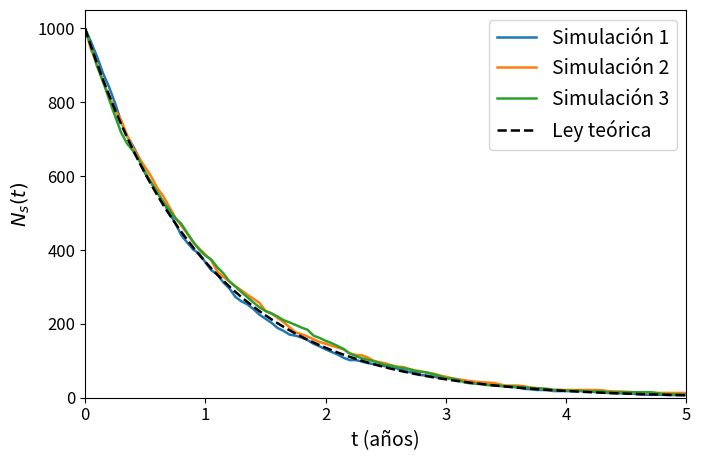

Recreate this plot in Python.
import numpy as np
import matplotlib.pyplot as plt
import time
from pathlib import Path

#########################################################
################ PARÁMETROS GENERALES ##################
#########################################################

# Constantes de la simulación
Lambda = 1.0                 # año^{-1}
N0 = 1000                    # núcleos iniciales
T_sim = 5.0                  # años
dt = 0.05                    # años

# Número de pasos temporales
n_pasos = int(round(T_sim / dt))

# Vector temporal
tiempos = np.linspace(0, T_sim, n_pasos + 1)

# Probabilidades en un paso temporal
p_supervivencia = np.exp(-Lambda * dt)
q = 1.0 - p_supervivencia

# Generador aleatorio
rng = np.random.default_rng(12345)

# Carpeta de salida
carpeta_salida = Path("LÁTEX/TAREA2")
carpeta_salida.mkdir(parents=True, exist_ok=True)


#########################################################
############### FORMATO COMÚN DE GRÁFICAS ##############
#########################################################

plt.rcParams.update({
    "font.size": 13,
    "axes.titlesize": 16,
    "axes.labelsize": 14,
    "xtick.labelsize": 12,
    "ytick.labelsize": 12,
    "legend.fontsize": 14,
    "figure.figsize": (7.2, 4.8),
    "axes.grid": False,
    "lines.linewidth": 1.8
})


def guardar_grafica(tiempos, simulaciones, nombre_archivo, titulo):
    """
    Representa tres simulaciones junto con la ley exponencial teórica
    usando un formato común para todas las figuras del apartado.
    """

    plt.figure()

    for i, N in enumerate(simulaciones, start=1):
        plt.plot(tiempos, N, label=f"Simulación {i}")

    plt.plot(
        tiempos,
        N0 * np.exp(-Lambda * tiempos),
        linestyle="--",
        color="black",
        label="Ley teórica"
    )

   
    plt.xlabel("t (años)")
    plt.ylabel(r"$N_s(t)$")
    plt.xlim(0, T_sim)
    plt.ylim(0, N0 * 1.05)
    plt.legend()
    plt.tight_layout()

    plt.savefig(carpeta_salida / nombre_archivo, dpi=300, bbox_inches="tight")
    plt.show()


#########################################################
############### MODELO A: NÚCLEO A NÚCLEO ##############
#########################################################

def simulacion_nucleo_a_nucleo():
    supervivientes = []
    N = N0

    for _ in tiempos:
        supervivientes.append(N)

        # Se genera un número aleatorio por cada núcleo superviviente
        numeros_aleatorios = rng.random(N)

        # Núcleos desintegrados en el intervalo
        D = np.sum(numeros_aleatorios < q)

        # Actualización de núcleos supervivientes
        N -= D

    return np.array(supervivientes)


#########################################################
################ EJECUCIÓN DE SIMULACIONES #############
#########################################################

inicio = time.perf_counter()

N1 = simulacion_nucleo_a_nucleo()
N2 = simulacion_nucleo_a_nucleo()
N3 = simulacion_nucleo_a_nucleo()

fin = time.perf_counter()


#########################################################
################ GUARDAR DATOS Y FIGURA ################
#########################################################

datos = np.column_stack((tiempos, N1, N2, N3))
np.savetxt(carpeta_salida / "microscopico.txt", datos)

guardar_grafica(
    tiempos,
    [N1, N2, N3],
    "microscopic.png",
    "Modelo A: núcleo a núcleo"
)


#########################################################
################ COSTE COMPUTACIONAL ###################
#########################################################

coste_aproximado = np.sum(N1) + np.sum(N2) + np.sum(N3)

print("Coste aproximado:", coste_aproximado)
print("Tiempo de ejecución:", fin - inicio, "segundos")
